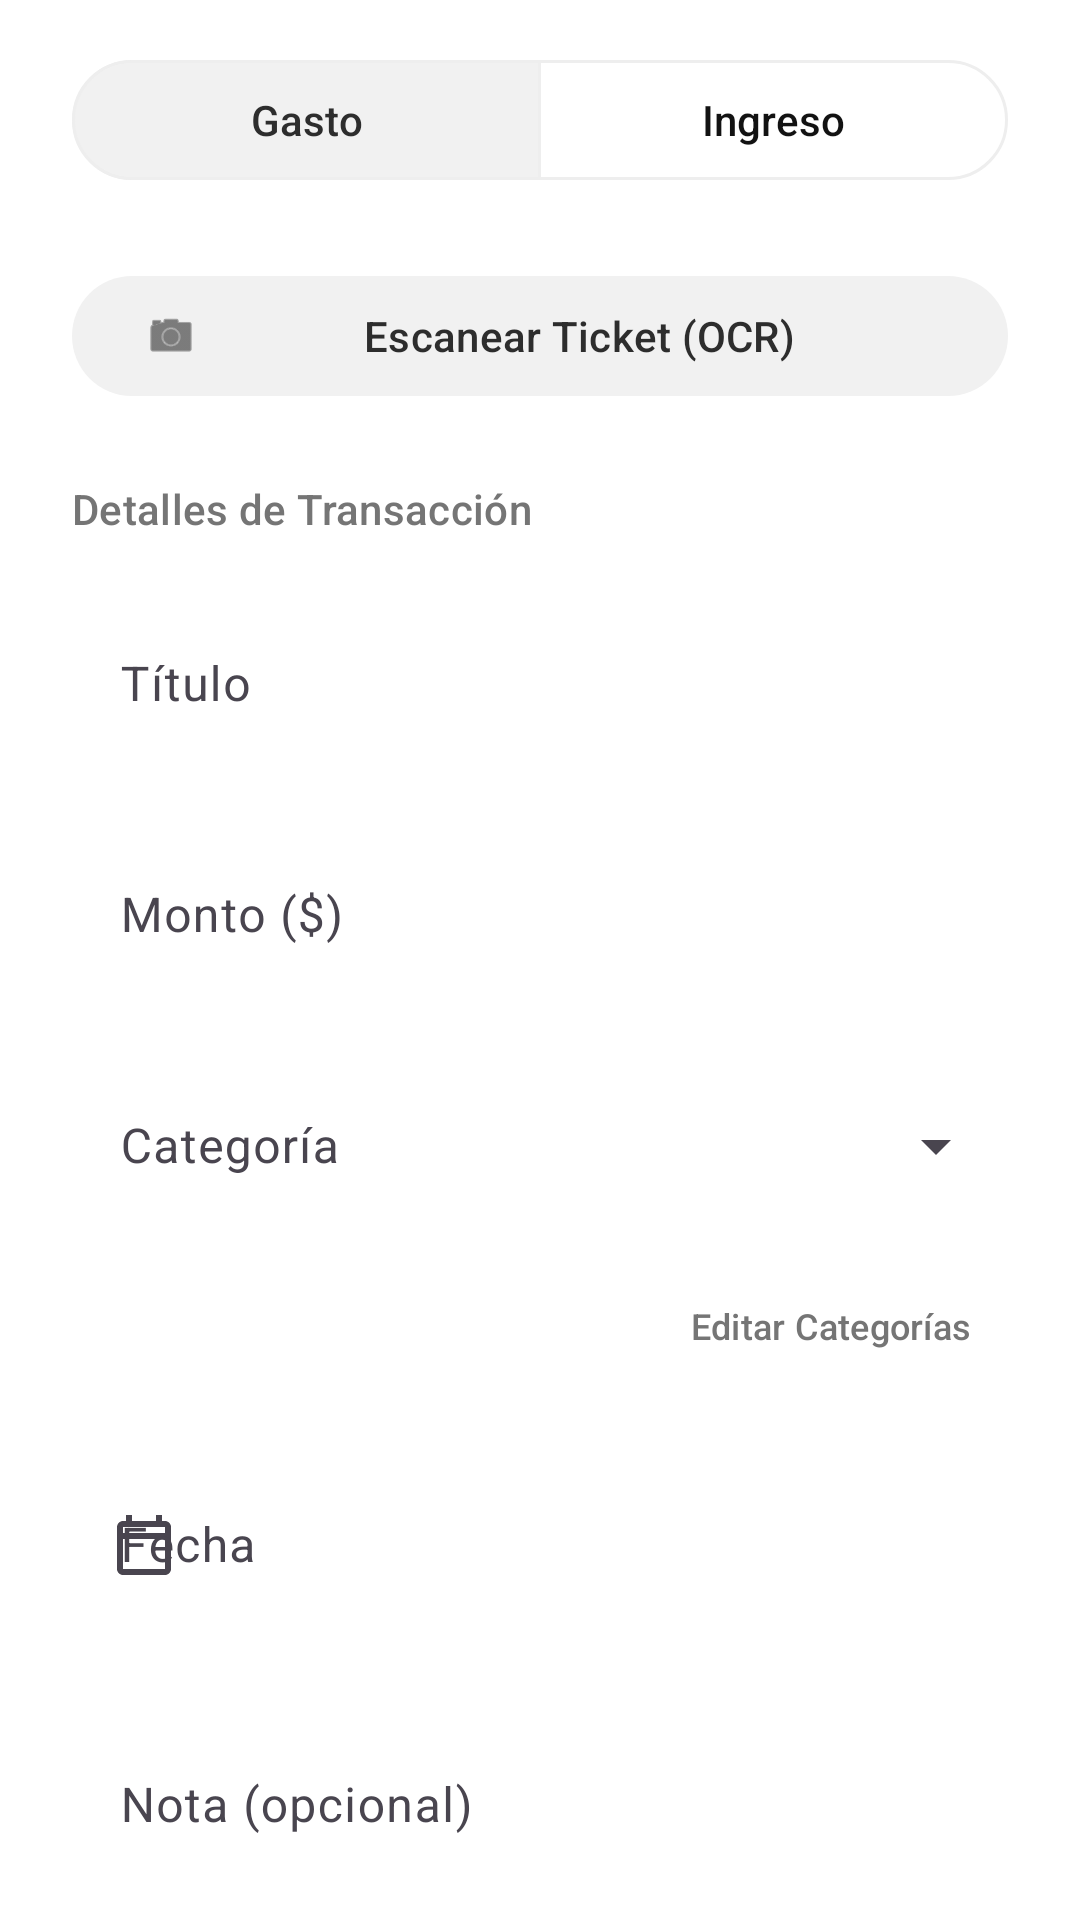

Android layout source for this screen:
<!-- AndroidManifest.xml: application theme Theme.Budget -->
<!-- res/layout/fragment_add_expense.xml -->
<?xml version="1.0" encoding="utf-8"?>
<androidx.coordinatorlayout.widget.CoordinatorLayout xmlns:android="http://schemas.android.com/apk/res/android"
    xmlns:app="http://schemas.android.com/apk/res-auto"
    xmlns:tools="http://schemas.android.com/tools"
    android:layout_width="match_parent"
    android:layout_height="match_parent"
    android:background="@color/background">

    <androidx.core.widget.NestedScrollView
        android:layout_width="match_parent"
        android:layout_height="match_parent">

        <LinearLayout
            android:layout_width="match_parent"
            android:layout_height="wrap_content"
            android:orientation="vertical"
            android:paddingHorizontal="24dp"
            android:paddingTop="16dp"
            android:paddingBottom="100dp">

            <com.google.android.material.button.MaterialButtonToggleGroup
                android:id="@+id/toggleGroupType"
                android:layout_width="match_parent"
                android:layout_height="wrap_content"
                android:layout_marginBottom="24dp"
                app:checkedButton="@+id/btnTypeExpense"
                app:singleSelection="true"
                app:selectionRequired="true">

                <com.google.android.material.button.MaterialButton
                    android:id="@+id/btnTypeExpense"
                    style="@style/Widget.Material3.Button.OutlinedButton"
                    android:layout_width="0dp"
                    android:layout_height="wrap_content"
                    android:layout_weight="1"
                    android:text="Gasto"
                    android:textAllCaps="false"
                    android:letterSpacing="0"
                    app:strokeColor="@color/divider" />

                <com.google.android.material.button.MaterialButton
                    android:id="@+id/btnTypeIncome"
                    style="@style/Widget.Material3.Button.OutlinedButton"
                    android:layout_width="0dp"
                    android:layout_height="wrap_content"
                    android:layout_weight="1"
                    android:text="Ingreso"
                    android:textAllCaps="false"
                    android:letterSpacing="0"
                    app:strokeColor="@color/divider" />
            </com.google.android.material.button.MaterialButtonToggleGroup>

            <com.google.android.material.button.MaterialButton
                android:id="@+id/btnScanTicket"
                style="@style/Widget.Material3.Button.TonalButton"
                android:layout_width="match_parent"
                android:layout_height="wrap_content"
                android:layout_marginBottom="24dp"
                android:text="Escanear Ticket (OCR)"
                app:icon="@android:drawable/ic_menu_camera"
                android:textAllCaps="false" />

            <TextView
                android:layout_width="wrap_content"
                android:layout_height="wrap_content"
                android:text="Detalles de Transacción"
                android:textAppearance="@style/TextAppearance.Material3.LabelLarge"
                android:textColor="@color/text_secondary"
                android:layout_marginBottom="16dp" />

            <com.google.android.material.textfield.TextInputLayout
                android:layout_width="match_parent"
                android:layout_height="wrap_content"
                android:layout_marginBottom="16dp"
                style="@style/Widget.Material3.TextInputLayout.OutlinedBox"
                app:boxStrokeWidth="1dp"
                app:boxStrokeColor="@color/divider"
                app:hintEnabled="true"
                android:hint="Título">

                <com.google.android.material.textfield.TextInputEditText
                    android:id="@+id/etTitle"
                    android:layout_width="match_parent"
                    android:layout_height="wrap_content"
                    android:inputType="textCapSentences"
                    android:textColor="@color/text_main"
                    android:background="@android:color/transparent" />
            </com.google.android.material.textfield.TextInputLayout>

            <com.google.android.material.textfield.TextInputLayout
                android:layout_width="match_parent"
                android:layout_height="wrap_content"
                android:layout_marginBottom="16dp"
                style="@style/Widget.Material3.TextInputLayout.OutlinedBox"
                app:boxStrokeWidth="1dp"
                app:boxStrokeColor="@color/divider"
                android:hint="Monto ($)">

                <com.google.android.material.textfield.TextInputEditText
                    android:id="@+id/etAmount"
                    android:layout_width="match_parent"
                    android:layout_height="wrap_content"
                    android:inputType="numberDecimal"
                    android:textColor="@color/text_main"
                    android:background="@android:color/transparent" />
            </com.google.android.material.textfield.TextInputLayout>

            <com.google.android.material.textfield.TextInputLayout
                android:id="@+id/tilCategory"
                style="@style/Widget.Material3.TextInputLayout.OutlinedBox.ExposedDropdownMenu"
                android:layout_width="match_parent"
                android:layout_height="wrap_content"
                android:layout_marginBottom="8dp"
                app:boxStrokeWidth="1dp"
                app:boxStrokeColor="@color/divider"
                android:hint="Categoría">

                <AutoCompleteTextView
                    android:id="@+id/actvCategory"
                    android:layout_width="match_parent"
                    android:layout_height="wrap_content"
                    android:inputType="none"
                    android:textColor="@color/text_main"
                    android:background="@android:color/transparent" />
            </com.google.android.material.textfield.TextInputLayout>

            <com.google.android.material.button.MaterialButton
                android:id="@+id/btnManageCategories"
                style="@style/Widget.Material3.Button.TextButton"
                android:layout_width="wrap_content"
                android:layout_height="wrap_content"
                android:layout_gravity="end"
                android:layout_marginBottom="16dp"
                android:text="Editar Categorías"
                android:textColor="@color/text_secondary"
                android:textSize="12sp" />

            <com.google.android.material.textfield.TextInputLayout
                android:layout_width="match_parent"
                android:layout_height="wrap_content"
                android:layout_marginBottom="16dp"
                style="@style/Widget.Material3.TextInputLayout.OutlinedBox"
                app:boxStrokeWidth="1dp"
                app:boxStrokeColor="@color/divider"
                android:hint="Fecha"
                app:startIconDrawable="@drawable/ic_calendar_minimal">

                <com.google.android.material.textfield.TextInputEditText
                    android:id="@+id/etDate"
                    android:layout_width="match_parent"
                    android:layout_height="wrap_content"
                    android:focusable="false"
                    android:clickable="true"
                    android:textColor="@color/text_main"
                    android:background="@android:color/transparent" />
            </com.google.android.material.textfield.TextInputLayout>

            <com.google.android.material.textfield.TextInputLayout
                android:layout_width="match_parent"
                android:layout_height="wrap_content"
                android:layout_marginBottom="32dp"
                style="@style/Widget.Material3.TextInputLayout.OutlinedBox"
                app:boxStrokeWidth="1dp"
                app:boxStrokeColor="@color/divider"
                android:hint="Nota (opcional)">

                <com.google.android.material.textfield.TextInputEditText
                    android:id="@+id/etNote"
                    android:layout_width="match_parent"
                    android:layout_height="wrap_content"
                    android:inputType="textMultiLine"
                    android:minLines="2"
                    android:textColor="@color/text_main"
                    android:background="@android:color/transparent" />
            </com.google.android.material.textfield.TextInputLayout>

            <com.google.android.material.button.MaterialButton
                android:id="@+id/btnSave"
                android:layout_width="match_parent"
                android:layout_height="56dp"
                android:text="Confirmar"
                android:textColor="@color/background"
                android:textAllCaps="false"
                android:letterSpacing="0"
                android:textSize="16sp"
                app:backgroundTint="@color/primary"
                app:cornerRadius="12dp"
                app:elevation="0dp" />

            <com.google.android.material.button.MaterialButton
                android:id="@+id/btnDelete"
                style="@style/Widget.Material3.Button.TextButton"
                android:layout_width="match_parent"
                android:layout_height="wrap_content"
                android:layout_marginTop="12dp"
                android:text="Eliminar Registro"
                android:textColor="@color/expense_indicator"
                android:visibility="gone" />

        </LinearLayout>
    </androidx.core.widget.NestedScrollView>

</androidx.coordinatorlayout.widget.CoordinatorLayout>
<!-- resources referenced by this layout -->
<resources>
  <color name="background">#FFFFFF</color>
  <color name="divider">#EEEEEE</color>
  <color name="expense_indicator">#EF4444</color>
  <color name="primary">#2D2D2D</color>
  <color name="text_main">#121212</color>
  <color name="text_secondary">#757575</color>
  <!-- drawable ic_calendar_minimal (drawable) -->
  <vector xmlns:android="http://schemas.android.com/apk/res/android"
      android:width="24dp"
      android:height="24dp"
      android:viewportWidth="24"
      android:viewportHeight="24">
      <path
          android:fillColor="@color/text_secondary"
          android:pathData="M19,4h-1L18,2h-2v2L8,4L8,2L6,2v2L5,4c-1.11,0 -1.99,0.9 -1.99,2L3,20c0,1.1 0.89,2 2,2h14c1.1,0 2,-0.9 2,-2L21,6c0,-1.1 -0.9,-2 -2,-2zM19,20L5,20L5,10h14v10zM19,8L5,8L5,6h14v2z" />
  </vector>
  <style name="Theme.Budget" parent="Base.Theme.Budget" />
  <style name="Base.Theme.Budget" parent="Theme.Material3.DayNight.NoActionBar">
          <item name="colorPrimary">@color/primary</item>
          <item name="colorOnPrimary">@color/background</item>
  
          
          <item name="colorSecondaryContainer">@color/primary_light</item>
          <item name="colorOnSecondaryContainer">@color/primary</item>
  
          
          <item name="android:windowBackground">@color/background</item>
          <item name="android:statusBarColor">@color/background</item>
          <item name="android:windowLightStatusBar" tools:targetApi="m">true</item>
          <item name="colorSurface">@color/card_bg</item>
          <item name="colorOnSurface">@color/text_main</item>
  
          
          <item name="colorPrimaryContainer">@color/primary_light</item>
          <item name="colorOnPrimaryContainer">@color/primary</item>
          <item name="colorTertiary">@color/text_secondary</item>
          <item name="colorTertiaryContainer">@color/surface_variant</item>
      </style>
  <color name="primary_light">#F1F1F1</color>
  <color name="card_bg">#FFFFFF</color>
  <color name="surface_variant">#F5F5F5</color>
</resources>
